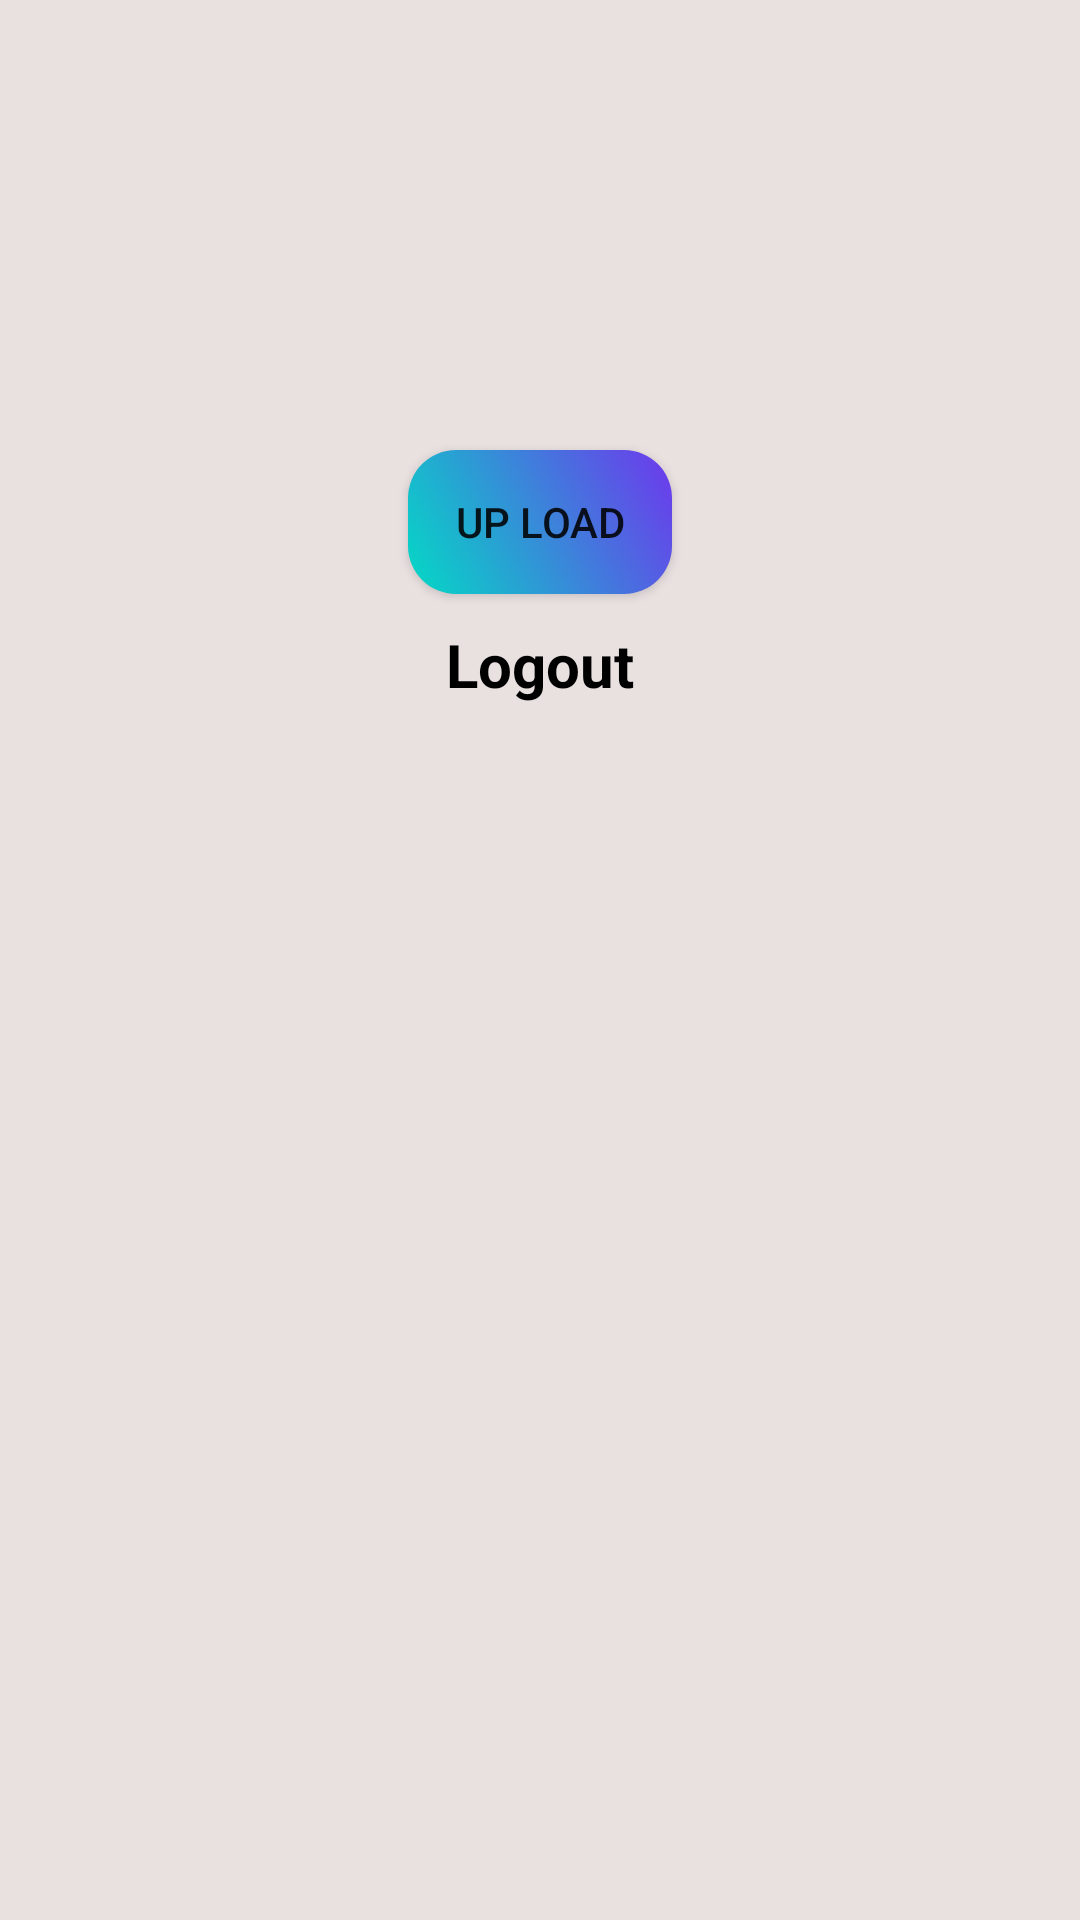

Layout XML and referenced resources for this Android screen:
<!-- AndroidManifest.xml: application theme Theme.TuitionClasses -->
<!-- res/layout/fragment_studant.xml -->
<?xml version="1.0" encoding="utf-8"?>
<androidx.constraintlayout.widget.ConstraintLayout xmlns:android="http://schemas.android.com/apk/res/android"
    xmlns:tools="http://schemas.android.com/tools"
    android:layout_width="match_parent"
    android:layout_height="match_parent"
    xmlns:app="http://schemas.android.com/apk/res-auto"
    tools:context=".student.studentFragment"
    android:background="@color/gray">

    <androidx.appcompat.widget.AppCompatImageView
        android:id="@+id/img_profile"
        android:layout_width="120dp"
        android:layout_height="120dp"
        android:layout_marginTop="20dp"
        android:src="@drawable/profile"
        app:layout_constraintTop_toTopOf="parent"
        app:layout_constraintStart_toStartOf="parent"
        app:layout_constraintEnd_toEndOf="parent"/>
    <androidx.appcompat.widget.AppCompatButton
        android:id="@+id/btn_upload_img"
        android:layout_width="wrap_content"
        android:layout_height="wrap_content"
        android:background="@drawable/login_btn"
        android:text="Up Load"
        android:layout_marginTop="10dp"
        app:layout_constraintTop_toBottomOf="@+id/img_profile"
        app:layout_constraintStart_toStartOf="parent"
        app:layout_constraintEnd_toEndOf="parent"/>

    <androidx.appcompat.widget.AppCompatTextView
        android:id="@+id/txt_logout"
        android:layout_width="wrap_content"
        android:layout_height="wrap_content"
        android:text="@string/logout"
        android:textSize="20dp"
        android:textStyle="bold"
        android:textColor="@color/black"
        android:layout_marginTop="10dp"
        app:layout_constraintTop_toBottomOf="@+id/btn_upload_img"
        app:layout_constraintStart_toStartOf="parent"
        app:layout_constraintEnd_toEndOf="parent"/>


</androidx.constraintlayout.widget.ConstraintLayout>
<!-- resources referenced by this layout -->
<resources>
  <color name="black">#FF000000</color>
  <color name="gray">#E9E0E0</color>
  <!-- drawable login_btn (drawable) -->
  <?xml version="1.0" encoding="utf-8"?>
  <shape xmlns:android="http://schemas.android.com/apk/res/android">
  <gradient android:endColor="#6E37ED"
      android:startColor="@color/teal_200"
      android:angle="45"/>
      <corners android:radius="16dp"/>
  </shape>
  <string name="logout">Logout</string>
  <style name="Theme.TuitionClasses" parent="Theme.AppCompat.Light.DarkActionBar">
          
          <item name="colorPrimary">@color/purple_500</item>
          <item name="colorPrimaryVariant">@color/purple_700</item>
          <item name="colorOnPrimary">@color/white</item>
          
          <item name="colorSecondary">@color/teal_200</item>
          <item name="colorSecondaryVariant">@color/teal_700</item>
          <item name="colorOnSecondary">@color/black</item>
          
          <item name="android:statusBarColor" tools:targetApi="l">?attr/colorPrimaryVariant</item>
          
      </style>
  <color name="teal_200">#FF03DAC5</color>
  <color name="purple_500">#FF6200EE</color>
  <color name="purple_700">#FF3700B3</color>
  <color name="white">#FFFFFFFF</color>
  <color name="teal_700">#FF018786</color>
</resources>
